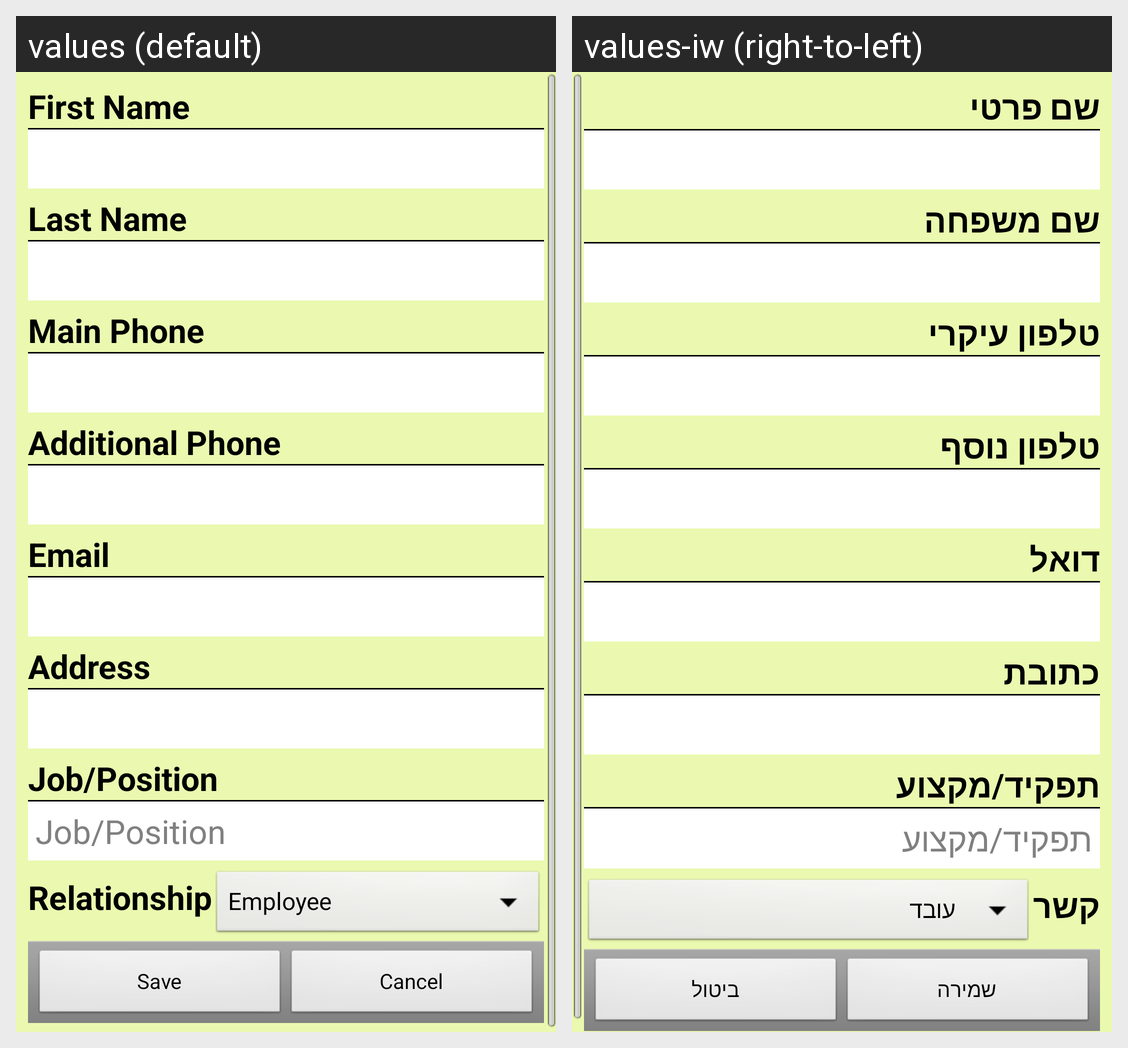

Locale-by-locale string values for the Android screen shown in this grid:
Android screen res/layout/workers_input_form.xml rendered under 2 locales, left to right: values (default), values-iw (right-to-left). Device: Nexus 5 (rendered at 1080×1920; each locale shown at half size, 540×960, under a caption strip naming it); theme AppTheme.
Strings drawn on this screen, with the default value and each locale's value (text and hints the layout hard-codes, and strings that could not be matched under every locale, appear in the picture but are not listed):

workers_fname_hint
  values: First Name
  values-iw: שם פרטי

workers_lname_hint
  values: Last Name
  values-iw: שם משפחה

workers_phone1_hint
  values: Main Phone
  values-iw: טלפון עיקרי

workers_phone2_hint
  values: Additional Phone
  values-iw: טלפון נוסף

workers_email_hint
  values: Email
  values-iw: דואל

workers_address_hint
  values: Address
  values-iw: כתובת

workers_occupation_hint
  values: Job/Position
  values-iw: תפקיד/מקצוע

workers_relationship_hint
  values: Relationship
  values-iw: קשר

save_button
  values: Save
  values-iw: שמירה

cancel_button
  values: Cancel
  values-iw: ביטול
